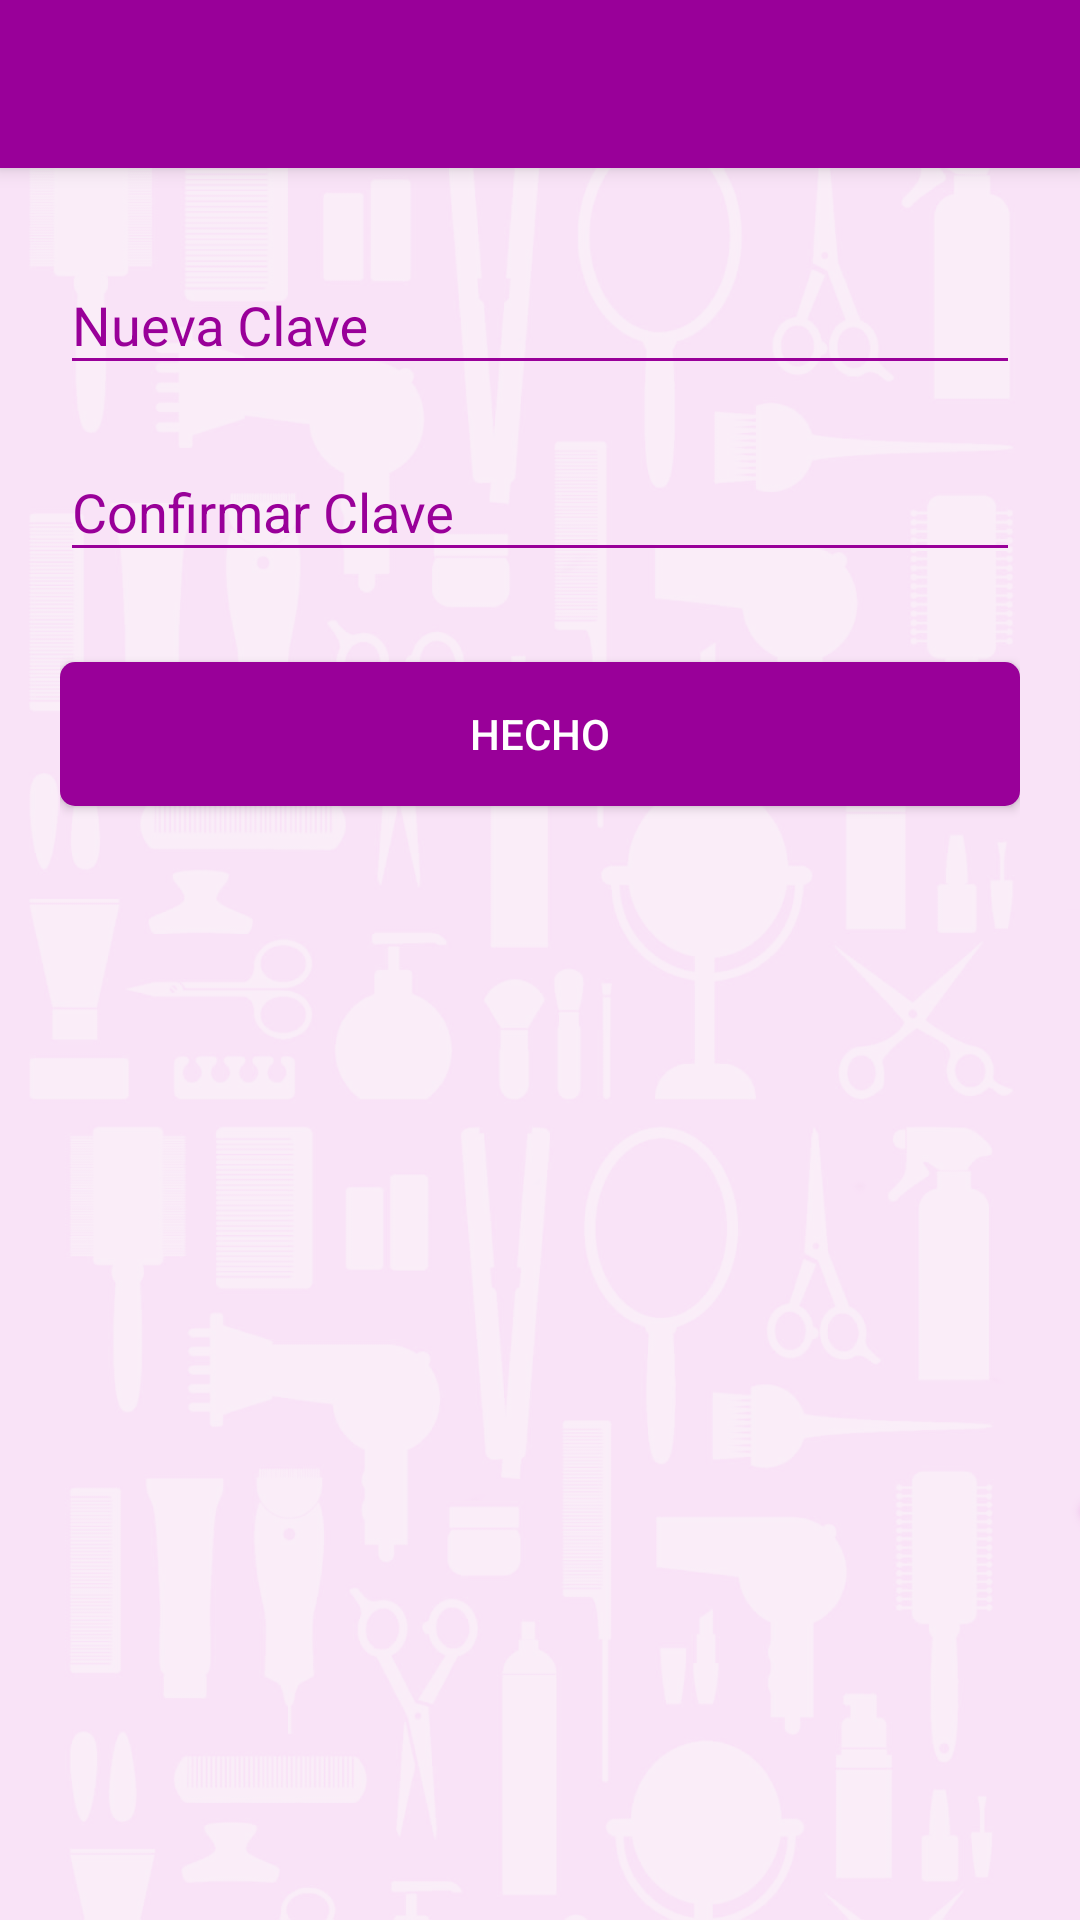

Produce the Android XML layout that renders to this screen, including the resource entries it uses.
<!-- AndroidManifest.xml: application theme AppTheme -->
<!-- res/layout/activity_cambiar_clave.xml -->
<?xml version="1.0" encoding="utf-8"?>
<android.support.design.widget.CoordinatorLayout xmlns:android="http://schemas.android.com/apk/res/android"
    xmlns:app="http://schemas.android.com/apk/res-auto"
    xmlns:tools="http://schemas.android.com/tools"
    android:layout_width="match_parent"
    android:layout_height="match_parent"
    android:fitsSystemWindows="true"
    tools:context=".activities.CambiarClave"
    android:background="@color/colorBlanco">

    <android.support.design.widget.AppBarLayout
        android:layout_width="match_parent"
        android:layout_height="wrap_content"
        android:theme="@style/AppTheme.AppBarOverlay">

        <android.support.v7.widget.Toolbar
            android:id="@+id/toolbar"
            android:layout_width="match_parent"
            android:layout_height="?attr/actionBarSize"
            android:background="?attr/colorPrimary"
            app:popupTheme="@style/AppTheme.PopupOverlay" />

    </android.support.design.widget.AppBarLayout>


    <android.support.v4.widget.NestedScrollView
        android:layout_width="match_parent"
        android:layout_height="match_parent"
        app:layout_behavior="@string/appbar_scrolling_view_behavior"
        android:fillViewport="true"
        android:background="@drawable/fondo_beya"
        >

        <LinearLayout
            android:layout_width="match_parent"
            android:layout_height="wrap_content"
            android:layout_centerHorizontal="true"
            android:layout_centerVertical="true"
            android:layout_centerInParent="true"
            android:gravity="top"
            android:orientation="vertical"
            android:paddingLeft="20dp"
            android:paddingRight="20dp"
            android:descendantFocusability="beforeDescendants"
            android:focusableInTouchMode="true">

            <Space
                android:layout_width="match_parent"
                android:layout_height="20dp" />

            <android.support.design.widget.TextInputLayout
                android:id="@+id/input_layout_nueva_clave"
                android:layout_width="match_parent"
                android:layout_height="wrap_content"
                android:textColorHint="@color/colorAccent">

                <EditText
                    android:id="@+id/edit_text_nueva_clave"
                    android:layout_width="match_parent"
                    android:layout_height="wrap_content"
                    android:hint="Nueva Clave"
                    android:inputType="textPassword"
                    android:backgroundTint="@color/colorAccent"
                    android:textColorHint="@color/colorAccent"
                    android:textColor="@color/colorAccent"/>
            </android.support.design.widget.TextInputLayout>

            <Space
                android:layout_width="match_parent"
                android:layout_height="10dp" />


            <android.support.design.widget.TextInputLayout
                android:id="@+id/input_layout_revisar_clave"
                android:layout_width="match_parent"
                android:layout_height="wrap_content"
                android:textColorHint="@color/colorAccent">

                <EditText
                    android:id="@+id/edit_text_revisar_clave"
                    android:layout_width="match_parent"
                    android:layout_height="wrap_content"
                    android:hint="Confirmar Clave"
                    android:inputType="textPassword"
                    android:backgroundTint="@color/colorAccent"
                    android:textColorHint="@color/colorAccent"
                    android:textColor="@color/colorAccent"
                    />
            </android.support.design.widget.TextInputLayout>

            <Space
                android:layout_width="match_parent"
                android:layout_height="10dp" />


            <Button
                android:id="@+id/btn_hecho_revisar_clave"
                android:layout_width="fill_parent"
                android:layout_height="wrap_content"
                android:layout_marginTop="20dp"
                android:background="@drawable/css_buttons"
                android:text="hecho"
                android:textColor="@android:color/white"
                android:layout_alignParentBottom="true"
                />


            <RelativeLayout xmlns:android="http://schemas.android.com/apk/res/android"
                android:layout_width="fill_parent"
                android:layout_height="fill_parent"
                android:orientation="vertical"
                android:layout_alignParentBottom="true"
                android:layout_gravity="bottom"
                android:gravity="bottom">


                <LinearLayout
                    android:layout_width="match_parent"
                    android:layout_height="wrap_content"
                    android:layout_centerHorizontal="true"
                    android:layout_centerVertical="true"
                    android:orientation="vertical"
                    android:paddingLeft="20dp"
                    android:paddingRight="20dp"
                    android:layout_marginBottom="30dp"
                    >

                    <ProgressBar
                        android:id="@+id/progressBarRevisarClave"
                        android:layout_width="40dp"
                        android:layout_height="40dp"
                        android:layout_alignParentBottom="true"
                        android:layout_centerHorizontal="true"
                        android:layout_gravity="center"
                        android:indeterminateTint="@color/colorAccent"
                        android:indeterminateTintMode="src_atop"
                        android:visibility="gone"
                        />

                </LinearLayout>

            </RelativeLayout>





        </LinearLayout>

    </android.support.v4.widget.NestedScrollView>

</android.support.design.widget.CoordinatorLayout>
<!-- resources referenced by this layout -->
<resources>
  <color name="colorAccent">#990099</color>
  <color name="colorBlanco">#FFFFFF</color>
  <!-- drawable css_buttons (drawable) -->
  <?xml version="1.0" encoding="utf-8"?>
  <selector xmlns:android="http://schemas.android.com/apk/res/android" >
  
   <item android:state_pressed="true">
      <shape  >
      <solid android:color="@color/colorBotonPresionado"/>
      <corners 
      android:radius="5dp"/>
      </shape>
   </item>
  
   <item android:state_focused="true" >
      <shape xmlns:android="http://schemas.android.com/apk/res/android" >
      <solid android:color="@color/colorBotonSinPresionar"/>
      <corners 
      android:radius="5dp"/>
      </shape>
   </item>
  
   <item android:state_focused="false" >
      <shape xmlns:android="http://schemas.android.com/apk/res/android" >
      <solid android:color="@color/colorBotonSinPresionar"/>
      <corners 
      android:radius="5dp"/>
      </shape>   
   </item>
  
   <item android:state_pressed="false" >
      <shape xmlns:android="http://schemas.android.com/apk/res/android" >
      <solid android:color="@color/colorBotonSinPresionar"/>
      <corners 
      android:radius="5dp"
      />
      </shape>
   </item> 
   
   </selector>
  <!-- drawable fondo_beya: png bitmap (drawable-xhdpi, 593087 bytes) -->
  <style name="AppTheme.AppBarOverlay" parent="ThemeOverlay.AppCompat.Dark.ActionBar" />
  <style name="AppTheme.PopupOverlay" parent="ThemeOverlay.AppCompat.Light" />
  <style name="AppTheme" parent="Theme.AppCompat.Light.DarkActionBar">
          
          <item name="colorPrimary">@color/colorPrimary</item>
          <item name="colorPrimaryDark">@color/colorPrimaryDark</item>
          <item name="colorAccent">@color/colorAccent</item>
      </style>
  <color name="colorBotonPresionado">#E17FE1</color>
  <color name="colorBotonSinPresionar">#990099</color>
  <color name="colorPrimary">#990099</color>
  <color name="colorPrimaryDark">#580758</color>
</resources>
